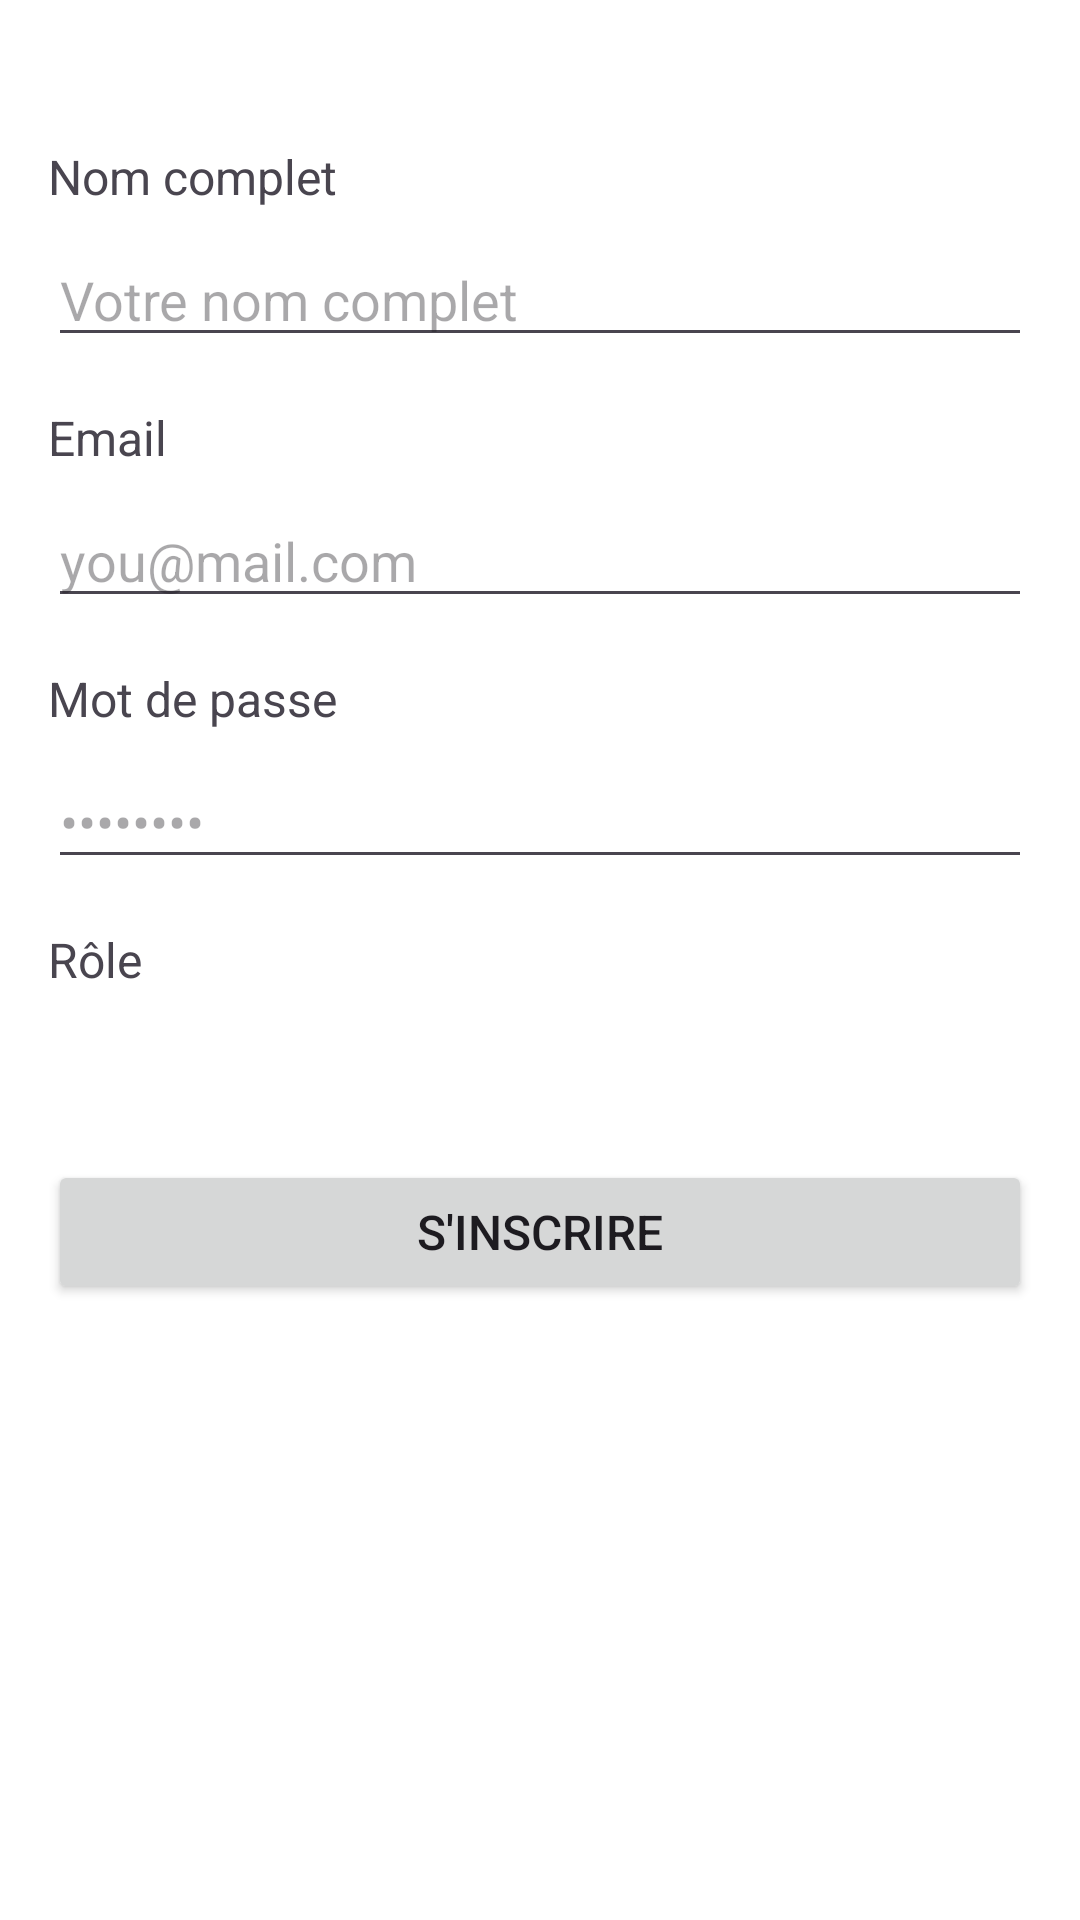

The Android layout XML behind this screen, and the referenced resources:
<!-- AndroidManifest.xml: application theme Theme.Darna -->
<!-- res/layout/activity_register.xml -->
<?xml version="1.0" encoding="utf-8"?>
<androidx.constraintlayout.widget.ConstraintLayout
    xmlns:android="http://schemas.android.com/apk/res/android"
    xmlns:app="http://schemas.android.com/apk/res-auto"
    xmlns:tools="http://schemas.android.com/tools"
    android:layout_width="match_parent"
    android:layout_height="match_parent"
    android:padding="16dp"
    tools:context=".RegisterActivity"
    android:background="@drawable/bg_register">

    
    <TextView
        android:id="@+id/fullNameLabel"
        android:layout_width="wrap_content"
        android:layout_height="wrap_content"
        android:text="Nom complet"
        android:textSize="16sp"
        app:layout_constraintTop_toTopOf="parent"
        app:layout_constraintStart_toStartOf="parent"
        android:layout_marginTop="32dp"/>

    <EditText
        android:id="@+id/fullNameEditText"
        android:layout_width="0dp"
        android:layout_height="wrap_content"
        android:hint="Votre nom complet"
        android:importantForAccessibility="yes"
        android:contentDescription="Full name input field"
        android:inputType="textPersonName"
        app:layout_constraintTop_toBottomOf="@id/fullNameLabel"
        app:layout_constraintStart_toStartOf="parent"
        app:layout_constraintEnd_toEndOf="parent"
        android:layout_marginTop="8dp"/>

    
    <TextView
        android:id="@+id/emailLabel"
        android:layout_width="wrap_content"
        android:layout_height="wrap_content"
        android:text="Email"
        android:textSize="16sp"
        app:layout_constraintTop_toBottomOf="@id/fullNameEditText"
        app:layout_constraintStart_toStartOf="parent"
        android:layout_marginTop="16dp"/>

    <EditText
        android:id="@+id/emailEditText"
        android:layout_width="0dp"
        android:layout_height="wrap_content"
        android:hint="you@mail.com"
        android:importantForAccessibility="yes"
        android:contentDescription="Email input field"
        android:inputType="textEmailAddress"
        app:layout_constraintTop_toBottomOf="@id/emailLabel"
        app:layout_constraintStart_toStartOf="parent"
        app:layout_constraintEnd_toEndOf="parent"
        android:layout_marginTop="8dp"/>

    
    <TextView
        android:id="@+id/passwordLabel"
        android:layout_width="wrap_content"
        android:layout_height="wrap_content"
        android:text="Mot de passe"
        android:textSize="16sp"
        app:layout_constraintTop_toBottomOf="@id/emailEditText"
        app:layout_constraintStart_toStartOf="parent"
        android:layout_marginTop="16dp"/>

    <EditText
        android:id="@+id/passwordEditText"
        android:layout_width="0dp"
        android:layout_height="wrap_content"
        android:hint="••••••••"
        android:importantForAccessibility="yes"
        android:contentDescription="Password input field"
        android:inputType="textPassword"
        app:layout_constraintTop_toBottomOf="@id/passwordLabel"
        app:layout_constraintStart_toStartOf="parent"
        app:layout_constraintEnd_toEndOf="parent"
        android:layout_marginTop="8dp"/>

    
    <TextView
        android:id="@+id/roleLabel"
        android:layout_width="wrap_content"
        android:layout_height="wrap_content"
        android:text="Rôle"
        android:textSize="16sp"
        app:layout_constraintTop_toBottomOf="@id/passwordEditText"
        app:layout_constraintStart_toStartOf="parent"
        android:layout_marginTop="16dp" />

    
    <Spinner
        android:id="@+id/roleSpinner"
        android:layout_width="0dp"
        android:layout_height="wrap_content"
        app:layout_constraintTop_toBottomOf="@id/roleLabel"
        app:layout_constraintStart_toStartOf="parent"
        app:layout_constraintEnd_toEndOf="parent"
        android:layout_marginTop="8dp" />

    
    <Button
        android:id="@+id/registerButton"
        android:layout_width="0dp"
        android:layout_height="wrap_content"
        android:text="S'inscrire"
        android:textSize="16sp"
        app:layout_constraintTop_toBottomOf="@id/roleSpinner"
        app:layout_constraintStart_toStartOf="parent"
        app:layout_constraintEnd_toEndOf="parent"
        android:layout_marginTop="24dp"/>

</androidx.constraintlayout.widget.ConstraintLayout>
<!-- resources referenced by this layout -->
<resources>
  <style name="Theme.Darna" parent="Theme.Material3.DayNight.NoActionBar">
          <item name="android:windowBackground">@drawable/bg_darna</item>
          <item name="colorPrimary">@color/md_theme_light_primary</item>
          <item name="colorOnPrimary">@color/md_theme_light_onPrimary</item>
      </style>
  <!-- drawable bg_darna (drawable) -->
  <layer-list xmlns:android="http://schemas.android.com/apk/res/android">
      <item android:drawable="@color/darna_sand"/>       
      <item android:drawable="@drawable/darna_bg_wide"/> 
  </layer-list>
  <color name="md_theme_light_primary">@color/darna_teal</color>
  <color name="md_theme_light_onPrimary">@color/darna_sand</color>
  <color name="darna_sand">#FFF6E3</color>
  <color name="darna_teal">#00474F</color>
</resources>
